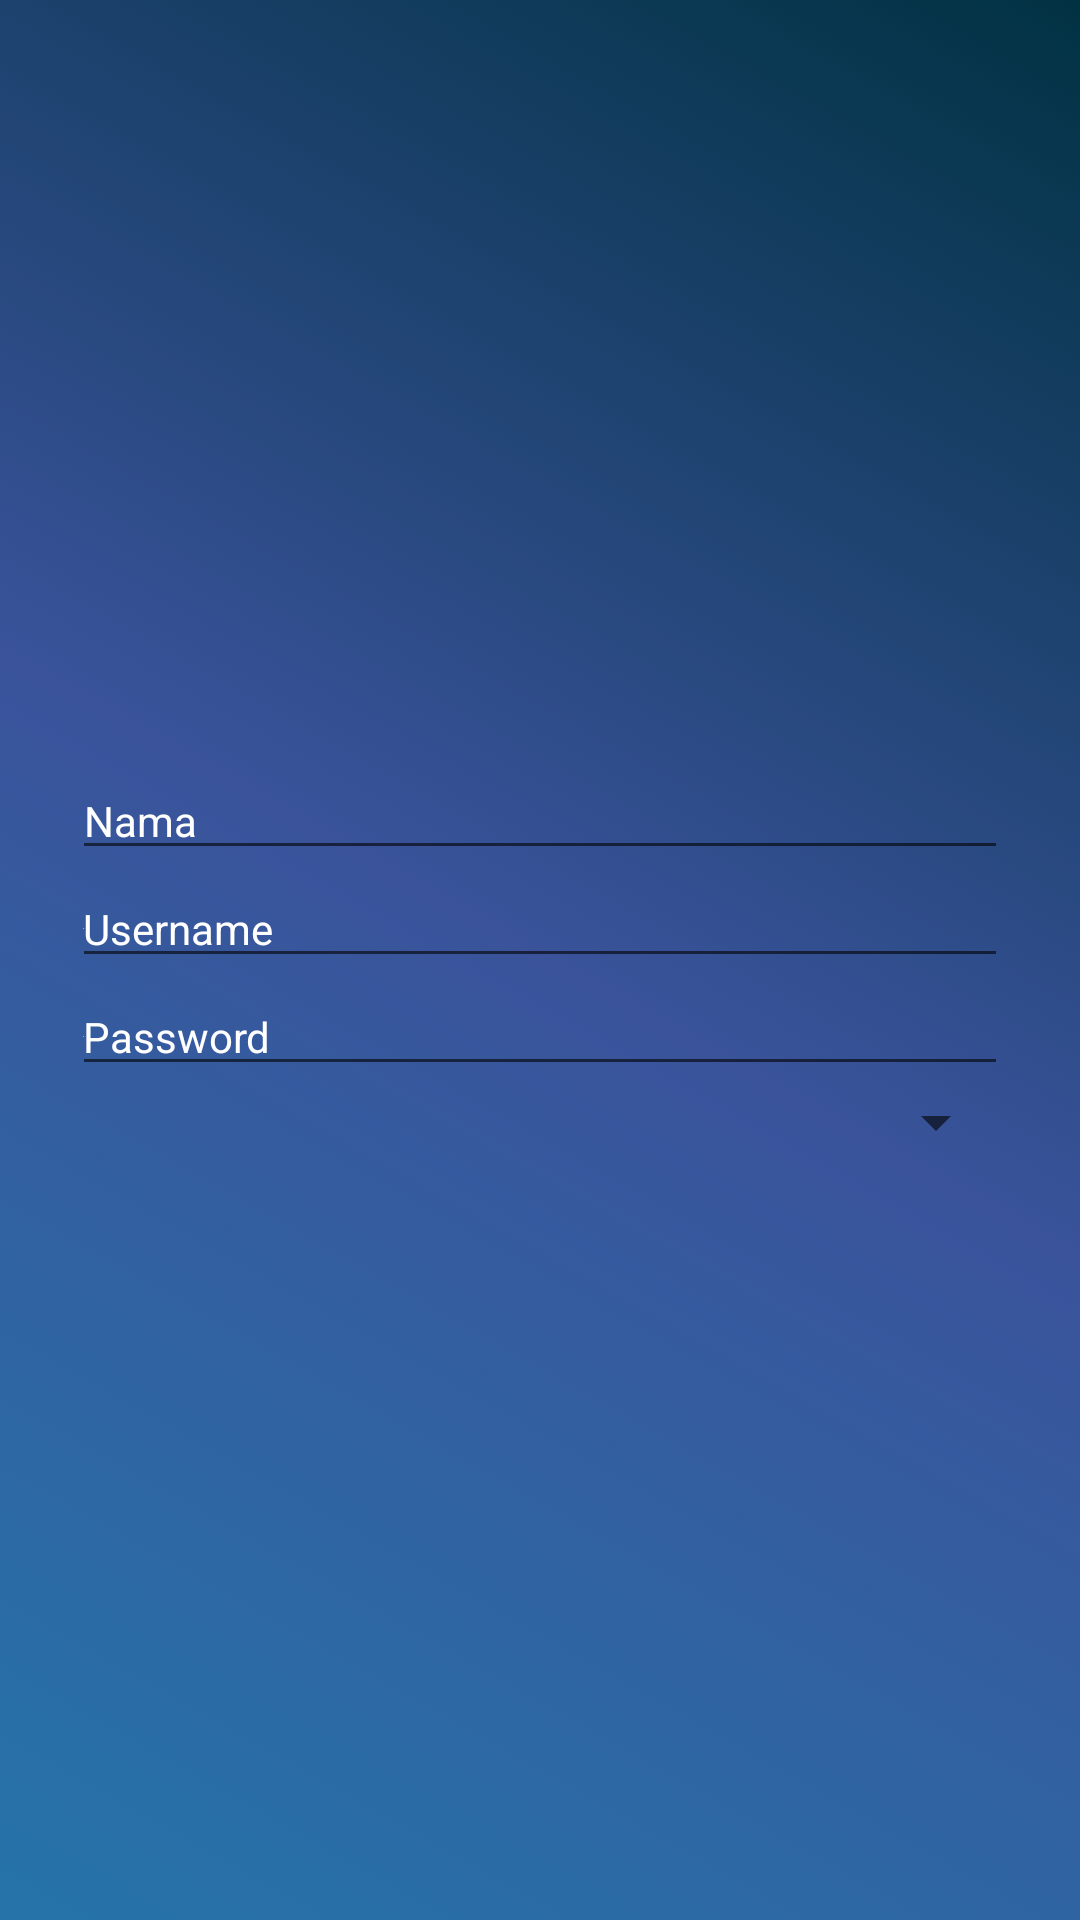

Android layout source for this screen:
<!-- AndroidManifest.xml: application theme AppTheme -->
<!-- res/layout/edit_doctor.xml -->
<?xml version="1.0" encoding="utf-8"?>
<LinearLayout
    xmlns:android="http://schemas.android.com/apk/res/android"
    xmlns:tools="http://schemas.android.com/tools"
    android:layout_width="match_parent"
    android:layout_height="match_parent"
    android:gravity="center_vertical"
    android:orientation="vertical"
    android:padding="24dp"
    tools:context=".activity.EditDoctor">
    <EditText
        android:id="@+id/inputName"
        style="@style/InputText.Name"/>

    <EditText
        android:id="@+id/inputUsername"
        style="@style/InputText.Email"
        android:inputType="text"
        android:hint="Username"
        android:drawableStart="@android:color/darker_gray"
        tools:ignore="TextFields" />

    <EditText
        android:id="@+id/inputPassword"
        style="@style/InputText.Password"
        android:drawableStart="@android:color/darker_gray"/>

    <Spinner
        android:id="@+id/clinicSpinner"
        android:popupBackground="@android:color/black"
        android:layout_width="match_parent"
        android:layout_height="wrap_content"/>

</LinearLayout>
<!-- resources referenced by this layout -->
<resources>
  <style name="InputText.Email">
          <item name="android:inputType">textEmailAddress</item>
          <item name="android:hint">@string/email</item>
          <item name="android:drawableLeft">@drawable/ic_email</item>
      </style>
  <style name="InputText.Name">
          <item name="android:inputType">textPersonName</item>
          <item name="android:hint">@string/prsnName</item>
      </style>
  <style name="InputText.Password">
          <item name="android:inputType">textWebPassword</item>
          <item name="android:hint">@string/password</item>
          <item name="android:drawableLeft">@drawable/ic_password</item>
      </style>
  <style name="AppTheme" parent="Theme.AppCompat.Light.DarkActionBar">
          
          <item name="colorPrimary">@color/colorPrimary</item>
          <item name="colorPrimaryDark">@color/colorPrimaryDark</item>
          <item name="colorAccent">@color/colorAccent</item>
          <item name="android:windowBackground">@drawable/bggradient</item>
          <item name="android:textColorHint">@android:color/white</item>
      </style>
  <string name="email">E-mail</string>
  <string name="prsnName">Nama</string>
  <string name="password">Password</string>
  <color name="colorPrimary">#2574a9</color>
  <color name="colorPrimaryDark">#013243</color>
  <color name="colorAccent">#D81B60</color>
  <!-- drawable bggradient (drawable) -->
  <?xml version="1.0" encoding="utf-8"?>
  <selector xmlns:android="http://schemas.android.com/apk/res/android">
      <item>
          <shape>
              <gradient
                  android:startColor="#2574a9"
                  android:centerColor="#3a539b"
                  android:endColor="#013243"
                  android:angle="45"></gradient>
          </shape>
      </item>
  </selector>
</resources>
